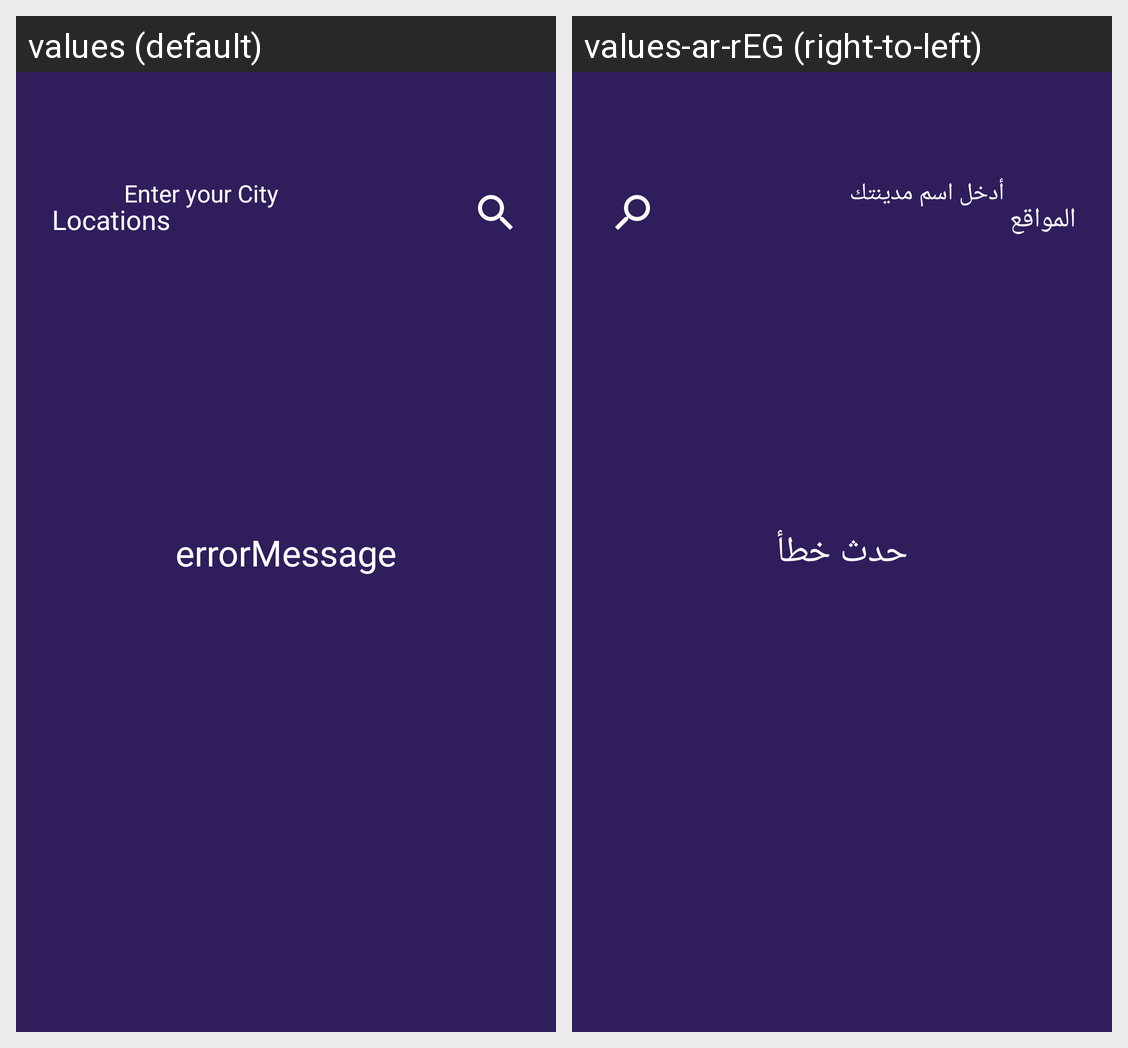

Here is an Android app screen in its default locale and in the app's own translations. Write out the translated-string differences for the strings that appear on this screen.
Android screen res/layout/fragment_search.xml rendered under 2 locales, left to right: values (default), values-ar-rEG (right-to-left). Device: Nexus 5 (rendered at 1080×1920; each locale shown at half size, 540×960, under a caption strip naming it); theme Theme.WeatherApp.
Strings drawn on this screen, with the default value and each locale's value (text and hints the layout hard-codes, and strings that could not be matched under every locale, appear in the picture but are not listed):

locations
  values: Locations
  values-ar-rEG: المواقع

enter_your_city
  values: Enter your City
  values-ar-rEG: أدخل اسم مدينتك

errorMessage
  values: errorMessage
  values-ar-rEG: حدث خطأ
